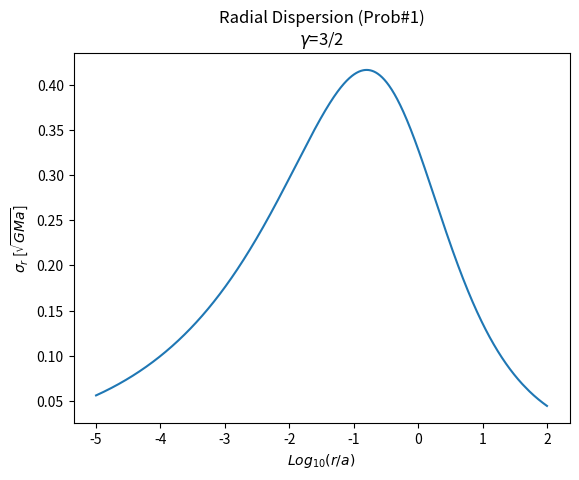
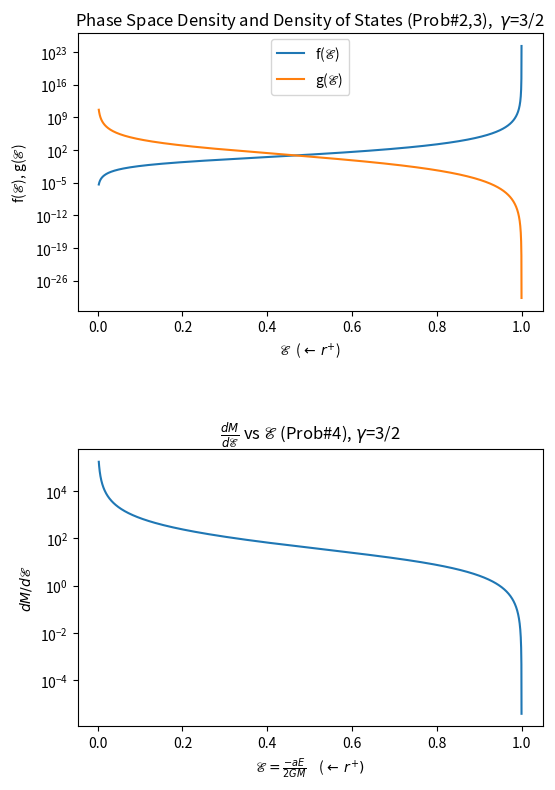

These charts were generated, in order, by the following Python code:
__author__ = 'Dustin Davis'
#AST381 GravDyn HW01
#February 13, 2018


import numpy as np
from scipy.integrate import quad
import matplotlib.pyplot as plt

G = 1
M = 1
a = 1


def sigma_integrand(r,a,gamma):
    '''
    :param r: float radius
    :param a: float scaling radius
    :param g: float gamma
    :return:
    '''
    return (r**(1.-2.*gamma))/((r+a)**(7.-2.*gamma))


def rvd(r,a,gamma):
    '''
    Radial Velocity Dispersion aka sigma
    :param r: float radius
    :param a: float scaling radius
    :param g: float gamma
    :return:
    '''

    return np.sqrt(G*M*(r**gamma)*(r+a)**(4.-gamma)*quad(sigma_integrand,r,np.inf,args=(a,gamma))[0])


def plot_sigma(r_i,r_f,num,a,gamma):
    #grid = np.arange(r_i,r_f,step)
    grid = np.logspace(np.log10(r_i),np.log10(r_f),num=num,base=10.0)
    sigma = []
    #would be more efficient to use matrix operations but this is easier to read and fast enough
    for r in grid:
        sigma.append(rvd(r,a=1,gamma=gamma))

    plt.title("Radial Dispersion (Prob#1)\n$\gamma$=3/2")
    plt.xlabel("$Log_{10}(r/a)$")
    plt.ylabel(r"$\sigma_{r}$ [$\sqrt{GMa}$]")
    #plt.gca().set_xscale("log")
    plt.plot(np.log10(grid),sigma)

    plt.savefig("dd_hw1p1.png")

    plt.show()


def Phi(r,a,gamma):
    if gamma == 2:
        return G*M/a*np.log(r/(r+a))
    else:
        return G*M/a*(-1/(2.-gamma)*(1-(r/(r+a))**(2.-gamma)))

def Psi(r,a,gamma):
    return -1*Phi(r,a,gamma)/(G*M/a)

#def bE(E,a=1): #dimensionless binding energy
    #return -E/(2.*G*M/(3.*a)) #??typo (1.* a not 3*a?)

def E_c(r,a,gamma): #E_c but is generally true for any orbit? Not just circular (or,at least for this purpose)

    y_c = r/(r+a)
    return (1./(2.-gamma) - (4.-gamma)/(2.*(2.-gamma))*y_c**(2.-gamma) + 0.5*y_c**(3.-gamma)) #*(0.5)


def y_func(r,a,gamma): #really feel dumb naming this way ...
    if gamma == 2:
        return np.exp(-1*Psi(a))
    else:
        return (1.-(2.-gamma)*Psi(r,a,gamma))**(1./(2.-gamma))


def f_integrand(psi,E,r,gamma,a):
    y = y_func(r,a,gamma)
    return (1.-y)**2. * (gamma + 2.*y + (4.-gamma)*y**2.)/( y**(4.-gamma) * np.sqrt(E-psi))



def df_f(r,a,gamma):  #distribution function of f(E)

    psi = Psi(r,a,gamma)
    E = E_c(r,a,gamma)
    return (3.-gamma)*M / (2. * (2.*np.pi*G*M*a)**(1.5)) * quad(f_integrand,0,E,args=(E,r,gamma,a))[0]


def g_integrand(psi,E,r,gamma,a):
    y = y_func(r,a,gamma)
    return y**(gamma+1)/((1-y)**4.) * np.sqrt(psi-E)


def df_g(r,a,gamma): #distribution function of g(E)
    psi = Psi(r,a,gamma)
    psi_0 = Psi(0,a,gamma) #for gamma = 3/2 is constant 2.0
  #  psi_0 = 1.0 #from the Dehen figure 5
   # psi /= 2.
    E = E_c(r,a,gamma)
    return 16.*np.pi**2.*np.sqrt(2.*G*M*a**5)*quad(g_integrand,E,psi_0,args=(E,r,gamma,a))[0]


def plot_f_g(r_i,r_f,gridsize,a,gamma):

    grid = np.logspace(np.log10(r_i), np.log10(r_f), gridsize)
    psd = [] #phase space denisty f(E)
    dos = [] #densiy of states g(E)
    #would be more efficient to use matrix operations but this is easier to read and fast enough
    for r in grid:
        psd.append(df_f(r,a=1,gamma=gamma))
        dos.append(df_g(r,a=1,gamma=gamma))

    psd = np.array(psd)
    dos = np.array(dos)


    fig = plt.figure(figsize=(6,9))
    fig.subplots_adjust(hspace=.5)
    fig.subplots_adjust(wspace=.5)

    plt.subplot(211)
    plt.title("Phase Space Density and Density of States (Prob#2,3),  $\gamma$=3/2")
    plt.ylabel(r"f($\mathscr{E}$), g($\mathscr{E}$)")
    plt.gca().set_yscale("log")
    #since script E = -E*a/(2GM), mult by -0.5 to scale

    plt.xlabel(r"$\mathscr{E}$  ($\leftarrow$ $r^{+}$)")
    plt.plot( 0.5* E_c(grid,a,gamma),psd,label=r'f($\mathscr{E}$)')
    plt.plot( 0.5* E_c(grid, a, gamma), dos,label=r'g($\mathscr{E}$)')
    plt.legend(loc='upper center', bbox_to_anchor=(0.5, 0.98), borderaxespad=0)


    plt.subplot(212)
    plt.title(r"$\frac{dM}{d\mathscr{E}}$ vs $\mathscr{E}$ (Prob#4), $\gamma$=3/2")
    plt.ylabel(r"$dM/d\mathscr{E}$")
    plt.gca().set_yscale("log")
    plt.xlabel(r"$\mathscr{E}= \frac{-aE}{2GM}$    ($\leftarrow$ $r^{+})$")
    plt.plot( 0.5 * E_c(grid, a, gamma), (psd * dos))#, label=r'f($\mathscr{E}$) $\cdot$ g($\mathscr{E}$)')

    #plt.xlabel("r")
    #plt.plot(grid, psd * dos)


    plt.savefig("dd_hw1p234.png")
    plt.show()



def main():

    #will get a warning about convergence at the 0 limit, but is okay
    plot_sigma(10**(-5),100,1000,1,1.5)
    plot_f_g(10**-10, 10**2, gridsize=1000, a=1, gamma=1.5)

if __name__ == '__main__':
    main()



